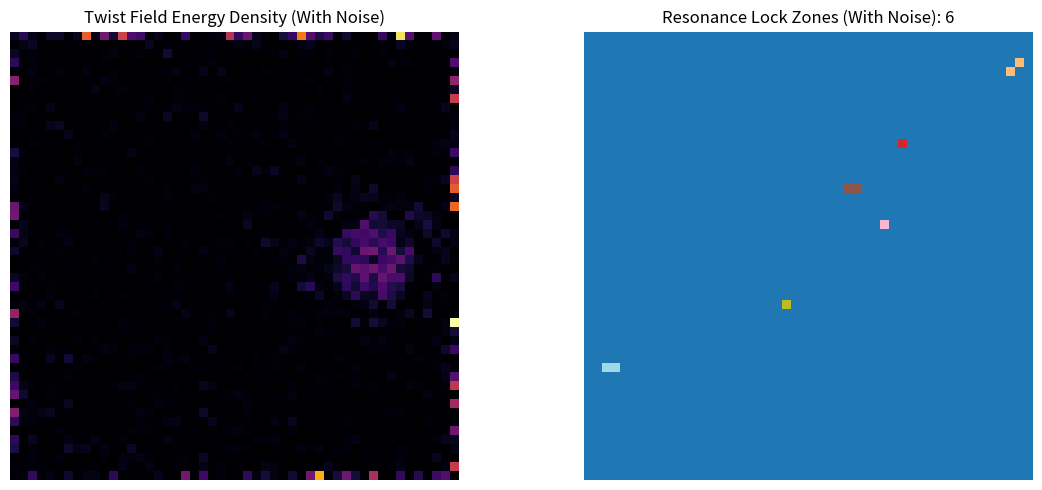

Recreate this plot in Python.

import numpy as np
import matplotlib.pyplot as plt
from scipy.ndimage import label

# Parameters
Nx, Ny = 50, 50
dt = 0.05
damping = 0.95
lambda_fixed = 1.5
n_fixed = 2.17
mod_p = 17
injection_times = [0, 50, 100]
centers = [(10, 10), (40, 10), (25, 40)]
twist_amplitude = 0.15
injection_radius = 10.0
threshold = 5
noise_std = 0.001  # Standard deviation of noise injected every timestep

# Initialize field
phi = np.zeros((Nx, Ny))
velocity = np.zeros((Nx, Ny))

# Evolve field with twist injection and noise
for t in range(150):
    if t in injection_times:
        idx = injection_times.index(t)
        cx, cy = centers[idx]
        for x in range(Nx):
            for y in range(Ny):
                r2 = (x - cx)**2 + (y - cy)**2
                phi[x, y] += np.exp(-r2 / injection_radius) * twist_amplitude

    # Inject Gaussian noise into the field
    phi += np.random.normal(loc=0.0, scale=noise_std, size=(Nx, Ny))

    new_phi = phi.copy()
    for x in range(1, Nx - 1):
        for y in range(1, Ny - 1):
            laplacian = (
                phi[x+1, y] + phi[x-1, y] + phi[x, y+1] + phi[x, y-1] - 4 * phi[x, y]
            )
            force = -np.sign(phi[x, y]) * lambda_fixed * n_fixed * (abs(phi[x, y])) ** (n_fixed - 1)
            acceleration = laplacian + force
            velocity[x, y] = damping * (velocity[x, y] + dt * acceleration)
            new_phi[x, y] += velocity[x, y]
    phi = new_phi

# Mod field projection and lock zone detection
mod_field = np.round(phi * 1000).astype(int) % mod_p
mask = np.zeros_like(mod_field, dtype=bool)
for x in range(1, Nx - 1):
    for y in range(1, Ny - 1):
        patch = mod_field[x-1:x+2, y-1:y+2]
        if np.count_nonzero(patch == mod_field[x, y]) >= threshold:
            mask[x, y] = True

# Label lock zones
labeled_array, num_features = label(mask, structure=np.ones((3, 3), dtype=int))

# Energy density
energy_density = 0.5 * velocity**2 + lambda_fixed * (np.abs(phi))**n_fixed

# Plot result
fig, axs = plt.subplots(1, 2, figsize=(12, 5))
axs[0].imshow(energy_density, cmap='inferno')
axs[0].set_title("Twist Field Energy Density (With Noise)")
axs[0].axis('off')
axs[1].imshow(labeled_array, cmap='tab20')
axs[1].set_title(f"Resonance Lock Zones (With Noise): {num_features}")
axs[1].axis('off')
plt.tight_layout()
plt.show()
